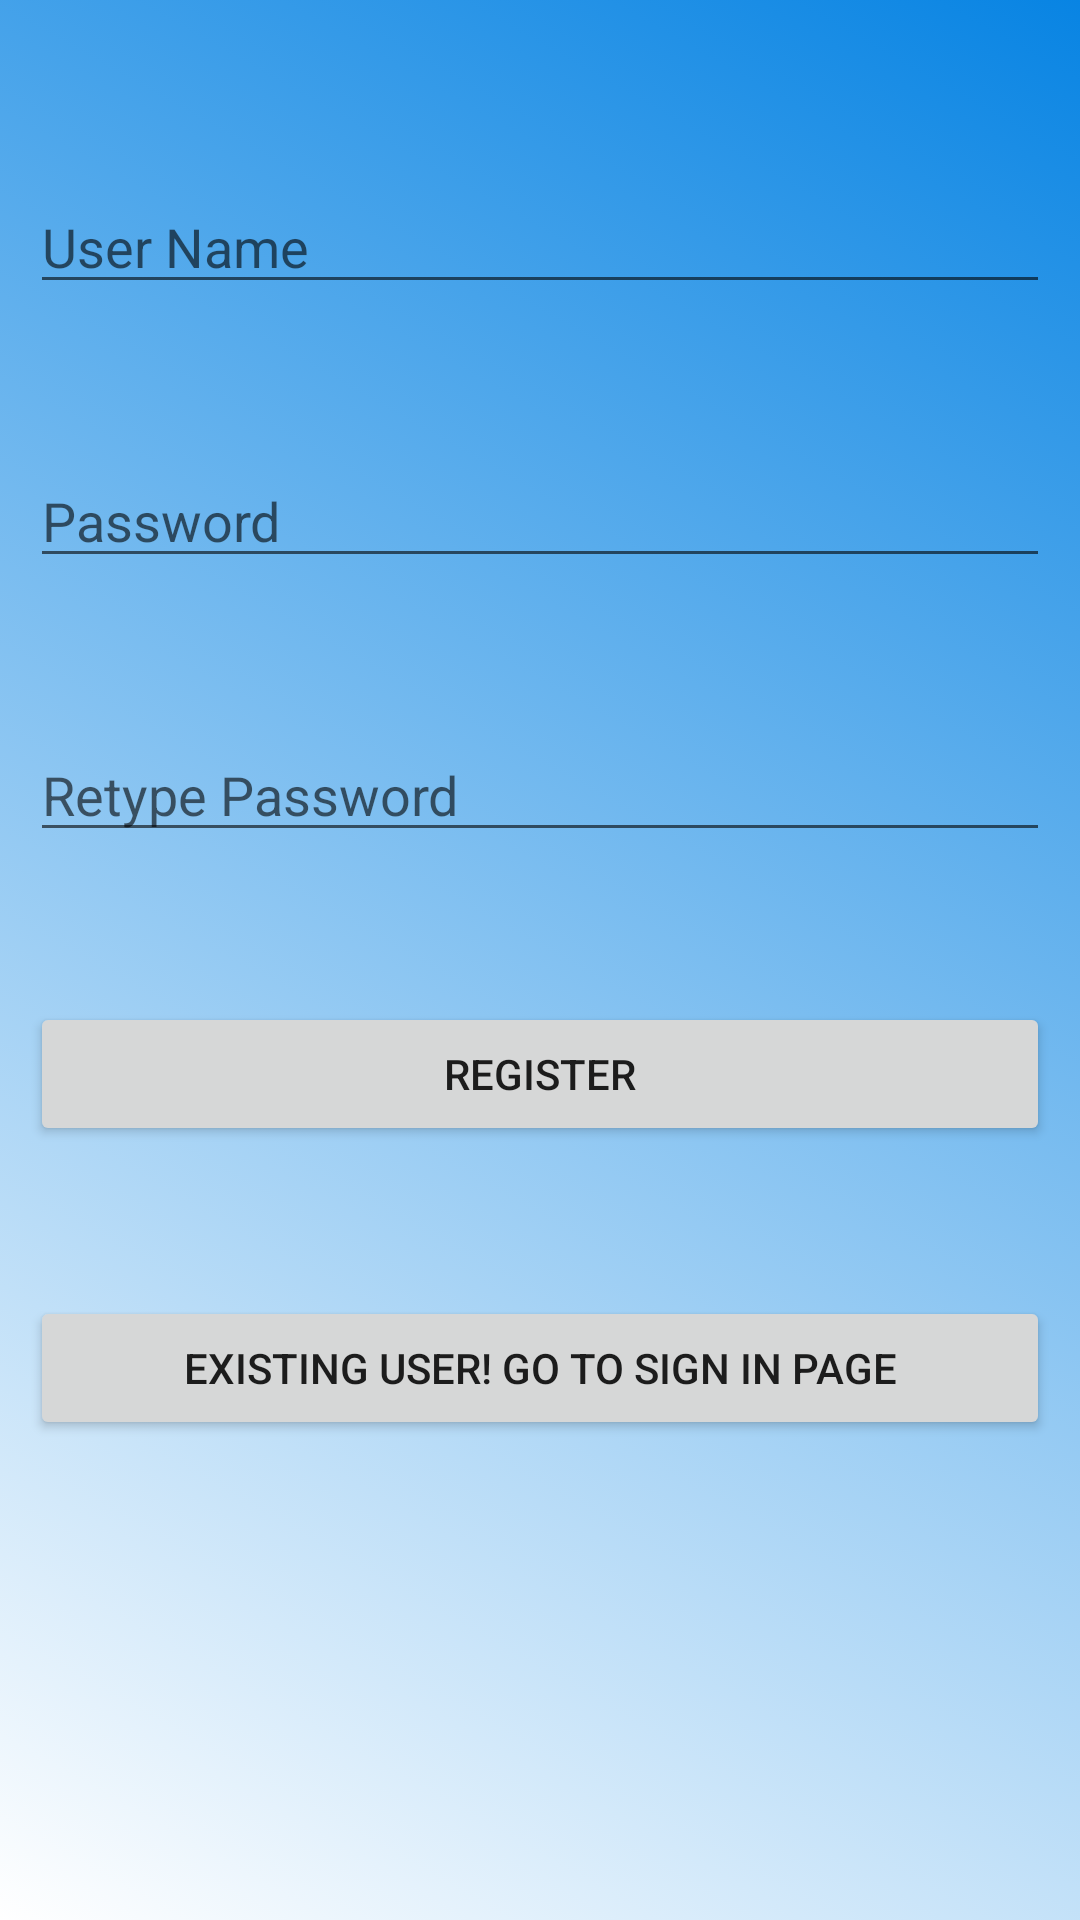

This screen was rendered from an Android layout file. Write that file and the resources it references.
<!-- AndroidManifest.xml: application theme Theme.Filatelistii -->
<!-- res/layout/activity_register.xml -->
<?xml version="1.0" encoding="utf-8"?>
<RelativeLayout xmlns:android="http://schemas.android.com/apk/res/android"
    xmlns:tools="http://schemas.android.com/tools"
    android:layout_width="match_parent"
    android:layout_height="match_parent"
    android:padding="10dp"
    android:background="@drawable/gradientlist"
    tools:context=".Register">

    <EditText
        android:id="@+id/username"
        android:layout_width="match_parent"
        android:layout_height="wrap_content"
        android:layout_marginTop="50dp"
        android:hint="@string/_hint"
        tools:ignore="Autofill,TextFields,TouchTargetSizeCheck,TextContrastCheck" />

    <EditText
        android:id="@+id/password"
        android:layout_width="match_parent"
        android:layout_height="wrap_content"
        android:layout_below="@+id/username"
        android:layout_marginTop="50dp"
        android:hint="@string/password"
        tools:ignore="Autofill,TextFields,TouchTargetSizeCheck,TextContrastCheck" />

    <EditText
        android:id="@+id/repassword"
        android:layout_width="match_parent"
        android:layout_height="wrap_content"
        android:layout_below="@+id/password"
        android:layout_marginTop="50dp"
        android:hint="@string/retype_password"
        tools:ignore="Autofill,TextFields,TouchTargetSizeCheck,TextContrastCheck" />

    <Button
        android:id="@+id/btnsignup"
        android:layout_width="match_parent"
        android:layout_height="wrap_content"
        android:text="@string/register"
        android:layout_marginTop="50dp"
        android:layout_below="@+id/repassword"/>

    <Button
        android:id="@+id/btnsignin"
        android:layout_width="match_parent"
        android:layout_height="wrap_content"
        android:text="@string/existing_user_go_to_sign_in_page"
        android:layout_marginTop="50dp"
        android:layout_below="@+id/btnsignup"/>

</RelativeLayout>
<!-- resources referenced by this layout -->
<resources>
  <!-- drawable gradientlist (drawable) -->
  <?xml version="1.0" encoding="utf-8"?>
  <animation-list xmlns:android="http://schemas.android.com/apk/res/android">
      <item
          android:drawable="@drawable/backgroung1"
          android:duration="5000"/>
      <item
          android:drawable="@drawable/background2"
          android:duration="5000"/>
      <item
          android:drawable="@drawable/background3"
          android:duration="5000"/>
      <item
          android:drawable="@drawable/background4"
          android:duration="5000"/>
  
  
  </animation-list>
  <string name="_hint">User Name</string>
  <string name="existing_user_go_to_sign_in_page">Existing user! Go to Sign in page</string>
  <string name="password">Password</string>
  <string name="register">Register</string>
  <string name="retype_password">Retype Password</string>
  <style name="Theme.Filatelistii" parent="Theme.AppCompat.Light.NoActionBar">
          
          <item name="colorPrimary">@color/purple_500</item>
          <item name="colorPrimaryVariant">@color/purple_700</item>
          <item name="colorOnPrimary">@color/white</item>
          
          <item name="colorSecondary">@color/teal_200</item>
          <item name="colorSecondaryVariant">@color/teal_700</item>
          <item name="colorOnSecondary">@color/black</item>
          
          <item name="android:statusBarColor" tools:targetApi="l">?attr/colorPrimaryVariant</item>
          
      </style>
  <!-- drawable backgroung1 (drawable) -->
  <?xml version="1.0" encoding="utf-8"?>
  <selector xmlns:android="http://schemas.android.com/apk/res/android">
  <item>
      <shape>
          <gradient
              android:angle="225"
              android:startColor="#0884E3"
              android:endColor="@color/white"/>
      </shape>
  
  
  
  </item>
  </selector>
  <!-- drawable background2 (drawable) -->
  <?xml version="1.0" encoding="utf-8"?>
  <selector xmlns:android="http://schemas.android.com/apk/res/android">
      <item>
          <shape>
              <gradient
                  android:angle="225"
                  android:startColor="#0884E3"
                  android:endColor="#EF1212"/>
          </shape>
  
  
  
      </item>
  </selector>
  <!-- drawable background3 (drawable) -->
  <?xml version="1.0" encoding="utf-8"?>
  <selector xmlns:android="http://schemas.android.com/apk/res/android">
  
      <item>
          <shape>
              <gradient
                  android:angle="225"
                  android:startColor="#EFE41A"
                  android:endColor="#EF1212"/>
          </shape>
  
      </item>
  
  </selector>
  <!-- drawable background4 (drawable) -->
  <?xml version="1.0" encoding="utf-8"?>
  <selector xmlns:android="http://schemas.android.com/apk/res/android">
      <item>
          <shape>
              <gradient
                  android:angle="225"
                  android:startColor="#EFE41A"
                  android:endColor="#12A9EF"/>
          </shape>
  
      </item>
  </selector>
  <color name="purple_500">#FF6200EE</color>
  <color name="purple_700">#FF3700B3</color>
  <color name="white">#FFFFFFFF</color>
  <color name="teal_200">#FF03DAC5</color>
  <color name="teal_700">#FF018786</color>
  <color name="black">#FF000000</color>
</resources>
